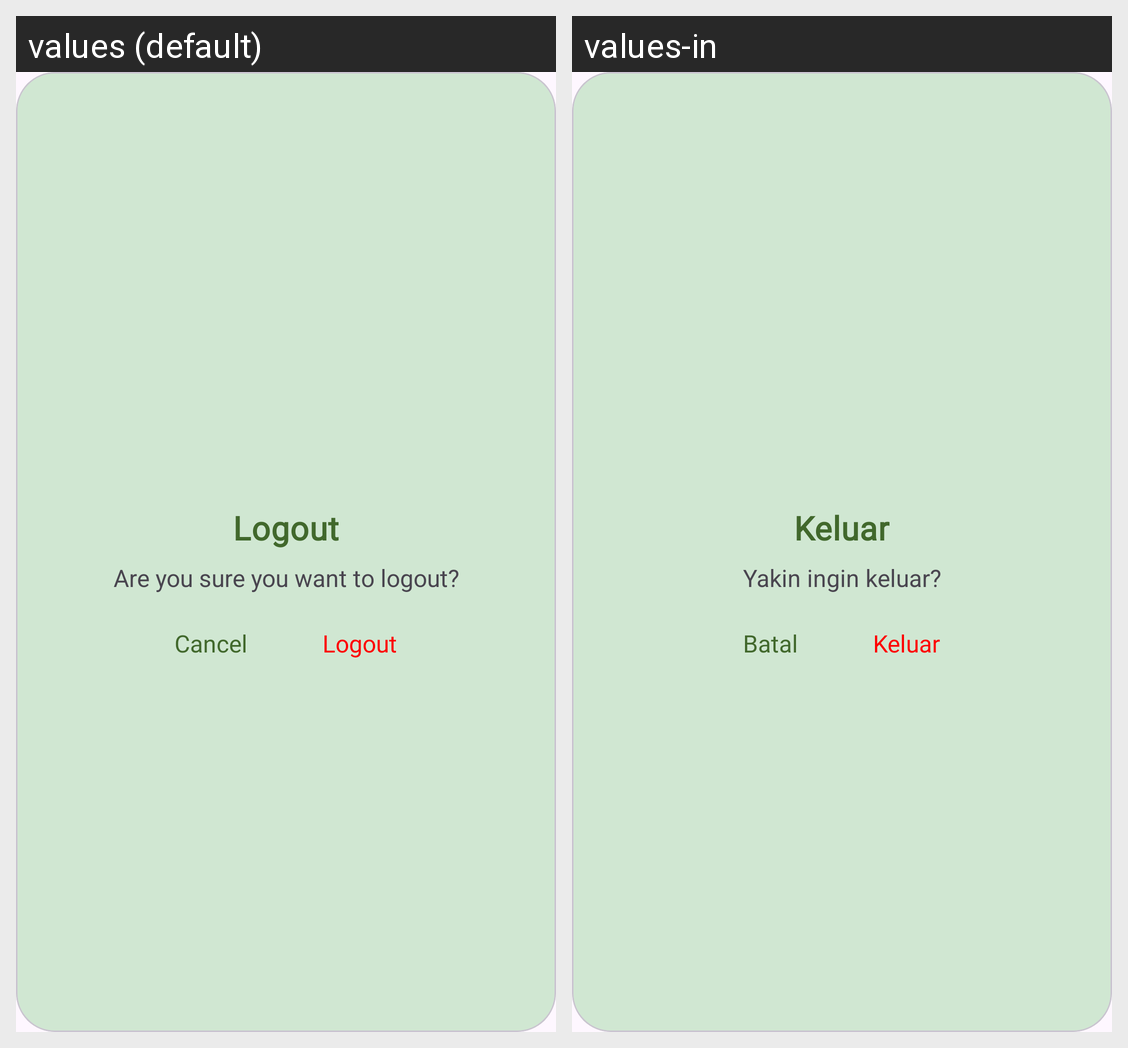

Locale-by-locale string values for the Android screen shown in this grid:
Android screen res/layout/dialog_logout.xml rendered under 2 locales, left to right: values (default), values-in. Device: Nexus 5 (rendered at 1080×1920; each locale shown at half size, 540×960, under a caption strip naming it); theme Theme.IncomeifyApp.
Strings drawn on this screen, with the default value and each locale's value (text and hints the layout hard-codes, and strings that could not be matched under every locale, appear in the picture but are not listed):

logout
  values: Logout
  values-in: Keluar

confirm_logout
  values: Are you sure you want to logout?
  values-in: Yakin ingin keluar?

cancel
  values: Cancel
  values-in: Batal
